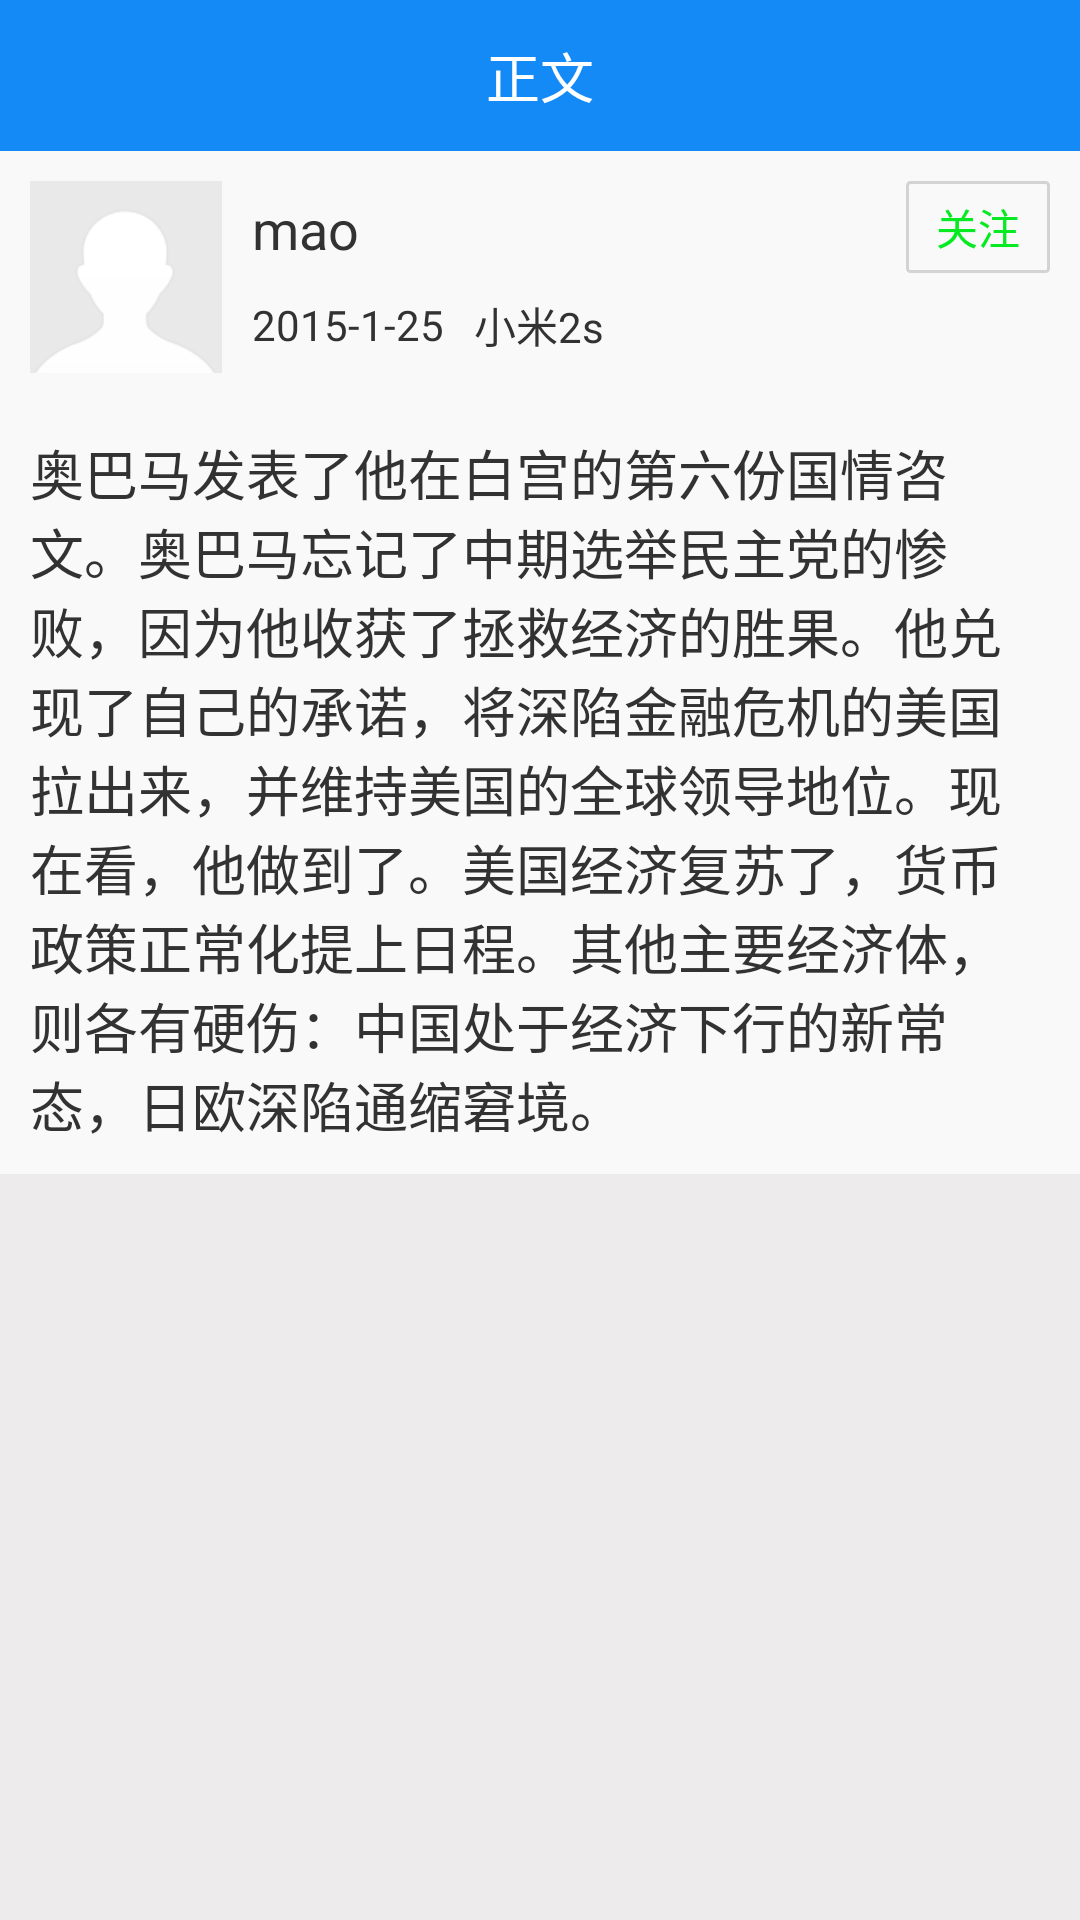

The Android layout XML behind this screen, and the referenced resources:
<!-- AndroidManifest.xml: application theme AppBaseTheme -->
<!-- res/layout/dynamic_detail_layout.xml -->
<?xml version="1.0" encoding="utf-8"?>
<LinearLayout xmlns:android="http://schemas.android.com/apk/res/android"
    android:layout_width="match_parent"
    android:layout_height="wrap_content"
    android:orientation="vertical" 
    android:background="#edebeb">
    <RelativeLayout
     android:layout_width="match_parent"
     android:layout_height="wrap_content"
     android:paddingTop="12dip"
     android:paddingBottom="12dip"
     android:background="#148af7">
     <ImageView 
         android:id="@+id/dynamic_detail_item_back"
         android:layout_width="wrap_content"
         android:layout_height="wrap_content"
         android:background="@drawable/navigationbar_back"
         android:layout_centerVertical="true"
         android:layout_marginLeft="10dip"/>
     <TextView
            android:layout_width="wrap_content"
            android:layout_height="wrap_content"
            android:text="@string/detail"
            android:textColor="#ffffff"
            android:layout_centerInParent="true"
            android:textSize="18sp" />
	</RelativeLayout>
	<ScrollView 
	    android:layout_width="match_parent"
	    android:layout_height="wrap_content">
	    <LinearLayout 
        android:layout_width="match_parent"
        android:layout_height="match_parent"
        android:orientation="vertical"
        android:padding="10dip"
        android:background="#f9f9f9">
        <LinearLayout
	    android:layout_width="match_parent"
	    android:layout_height="wrap_content"
	    android:orientation="horizontal"
	    android:layout_marginBottom="20dip">
	    <ImageView 
	        android:id="@+id/dynamic_detail_item_picture"
	        android:layout_width="wrap_content"
	        android:layout_height="wrap_content"
	        android:background="@drawable/head_default_picture"
	        android:layout_marginRight="10dip"/>
		    <LinearLayout 
		        android:layout_width="wrap_content"
		        android:layout_height="match_parent"
		        android:orientation="vertical">
		        <TextView
		            android:id="@+id/dynamic_detail_item_username"
		            android:layout_width="wrap_content"
		        	android:layout_height="0dip"
		        	android:textSize="18sp"
		        	android:layout_weight="1"
		        	android:gravity="center"
		        	android:text="mao"/>
		        <LinearLayout 
		            android:layout_width="wrap_content"
		        	android:layout_height="0dip"
		        	android:layout_weight="1"
		        	android:gravity="center">
		            <TextView 
		                android:id="@+id/dynamic_detail_item_publishtime"
		                android:layout_width="wrap_content"
		        		android:layout_height="wrap_content"
		        		android:text="2015-1-25"
		        		android:layout_marginRight="10dip"/>
		            <TextView 
		                android:id="@+id/dynamic_detail_item_fromdevice"
		                android:layout_width="wrap_content"
		        		android:layout_height="wrap_content"
		        		android:text="小米2s"/>
		        </LinearLayout>
		    </LinearLayout>
		    <RelativeLayout
		        android:layout_width="match_parent"
		        android:layout_height="match_parent">
		        <TextView 
		            android:id="@+id/dynamic_detail_item_fouse"
		            android:layout_width="wrap_content"
		            android:layout_height="wrap_content"
		            android:layout_alignParentRight="true"
		            android:paddingTop="5dip"
		            android:paddingBottom="5dip"
		            android:paddingLeft="10dip"
		            android:paddingRight="10dip"
		            android:layout_marginLeft="10dip"
		            android:text="@string/fouse"
		            android:textColor="#06ea21"
		            android:background="@drawable/fouse_button_bg_nor"/>
		    </RelativeLayout>
			</LinearLayout>
			<TextView
			    android:id="@+id/dynamic_detail_item_text"
			    android:layout_width="match_parent"
			    android:layout_height="wrap_content"
			    android:textSize="18sp"
			    android:text="奥巴马发表了他在白宫的第六份国情咨文。奥巴马忘记了中期选举民主党的惨败，因为他收获了拯救经济的胜果。他兑现了自己的承诺，将深陷金融危机的美国拉出来，并维持美国的全球领导地位。现在看，他做到了。美国经济复苏了，货币政策正常化提上日程。其他主要经济体，则各有硬伤：中国处于经济下行的新常态，日欧深陷通缩窘境。"/>
	    </LinearLayout>
	</ScrollView>
</LinearLayout>
<!-- resources referenced by this layout -->
<resources>
  <!-- drawable fouse_button_bg_nor (drawable) -->
  <?xml version="1.0" encoding="utf-8"?>
  <shape xmlns:android="http://schemas.android.com/apk/res/android" >
      <stroke 
          android:width="1dip"
          android:color="#d4d3d3"/>
      <corners
          android:radius="1dip"/>
      <solid
          android:color="#f9f9f9"/>
  </shape>
  <!-- drawable head_default_picture: png bitmap (drawable-xhdpi, 1230 bytes) -->
  <string name="detail">正文</string>
  <string name="fouse">关注</string>
  <style name="AppBaseTheme" parent="android:Theme.Light">
          
      </style>
</resources>
